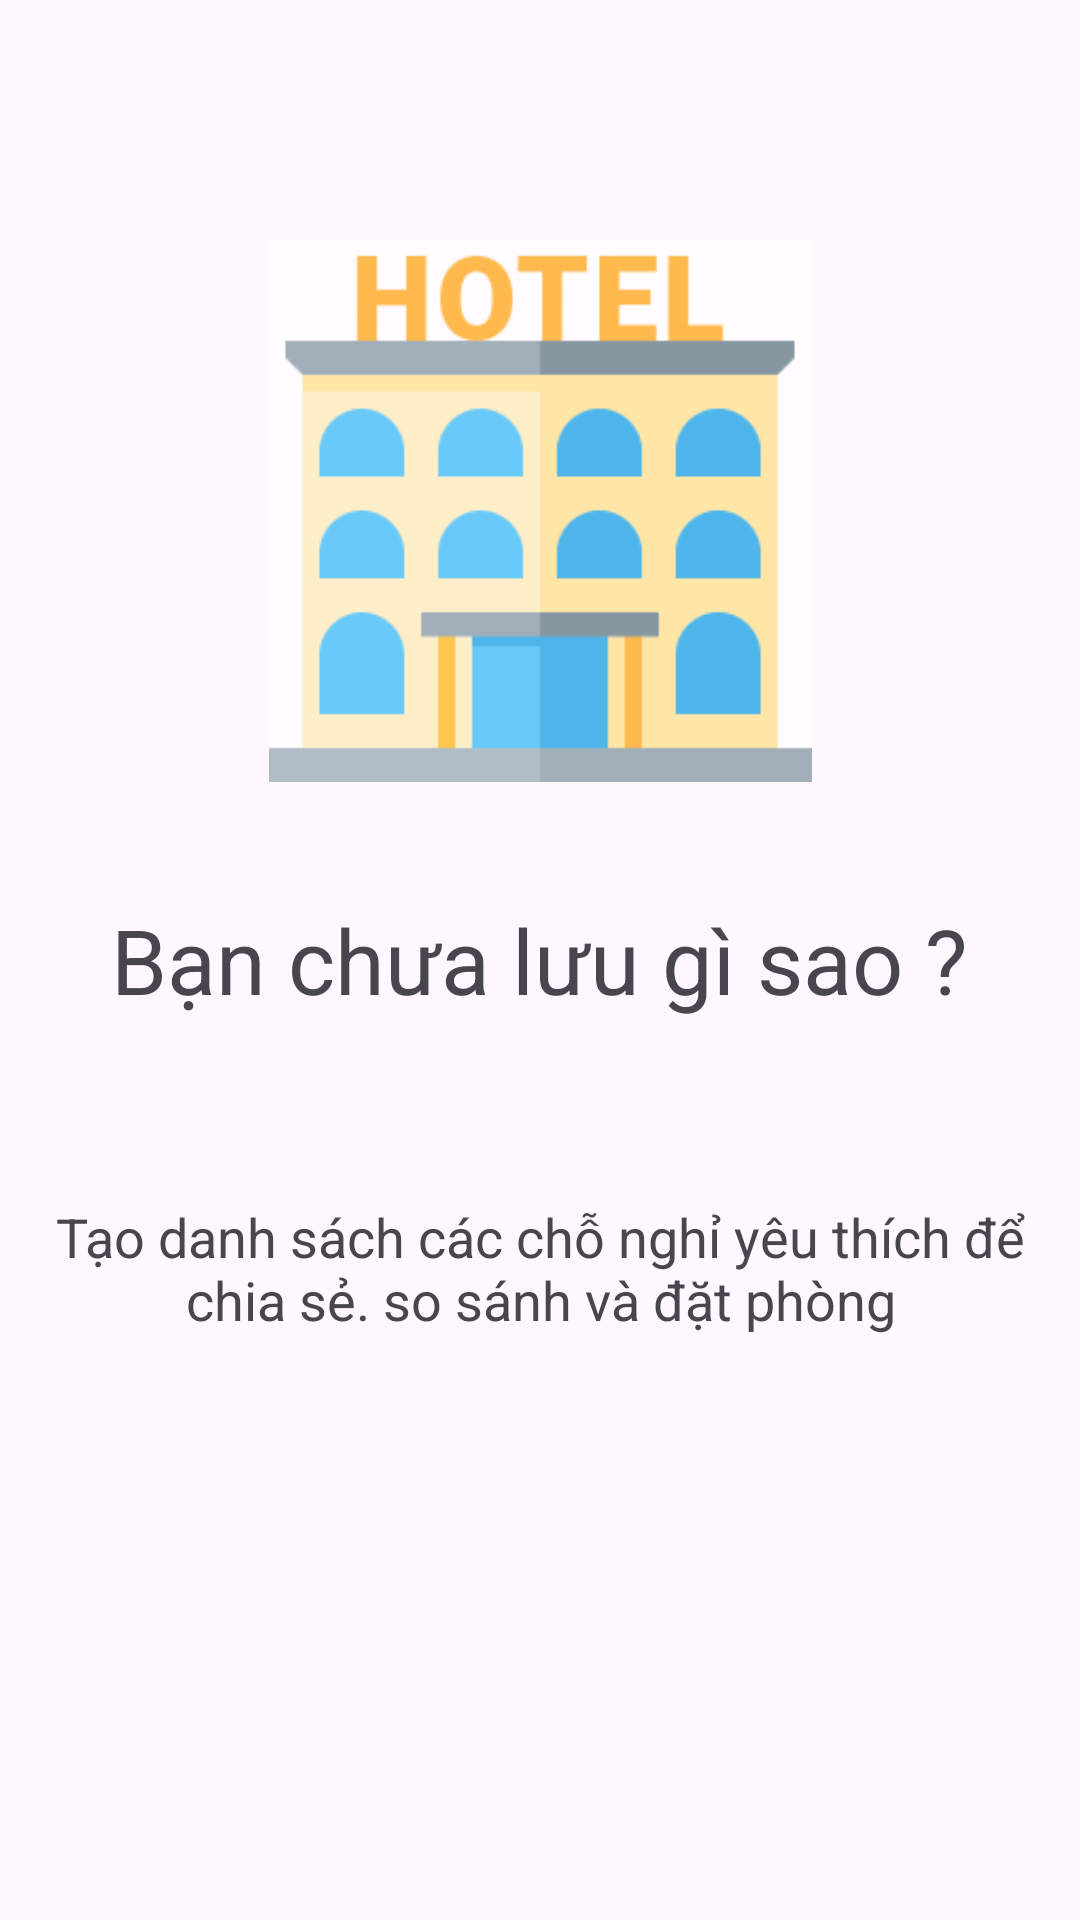

The Android layout XML behind this screen, and the referenced resources:
<!-- AndroidManifest.xml: application theme Theme.Hotel_Project -->
<!-- res/layout/fragment_like.xml -->
<?xml version="1.0" encoding="utf-8"?>
<FrameLayout xmlns:android="http://schemas.android.com/apk/res/android"
    xmlns:tools="http://schemas.android.com/tools"
    android:layout_width="match_parent"
    android:layout_height="match_parent"
    tools:context=".LikeFragment">

    
    <TextView
        android:id="@+id/mainText"
        android:layout_width="wrap_content"
        android:layout_height="wrap_content"
        android:layout_marginTop="0sp"
        android:layout_gravity="center"
        android:text="Bạn chưa lưu gì sao ?"
        android:textSize="30sp" />

    <TextView
        android:id="@+id/subText"
        android:layout_width="wrap_content"
        android:layout_height="wrap_content"
        android:layout_marginTop="400sp"
        android:text="Tạo danh sách các chỗ nghỉ yêu thích để chia sẻ. so sánh và đặt phòng"
        android:textAlignment="center"
        android:textSize="18sp" />

    <ImageView
        android:id="@+id/imageView"
        android:layout_width="196dp"
        android:layout_height="181dp"
        android:layout_gravity="center"
        android:layout_marginTop="-150dp"
        android:src="@drawable/hotel_like"
        android:alpha="0.7" />

</FrameLayout>
<!-- resources referenced by this layout -->
<resources>
  <!-- drawable hotel_like: png bitmap (drawable, 5472 bytes) -->
  <style name="Theme.Hotel_Project" parent="Base.Theme.Hotel_Project" />
  <style name="Base.Theme.Hotel_Project" parent="Theme.Material3.Light.NoActionBar">
          
          
      </style>
</resources>
